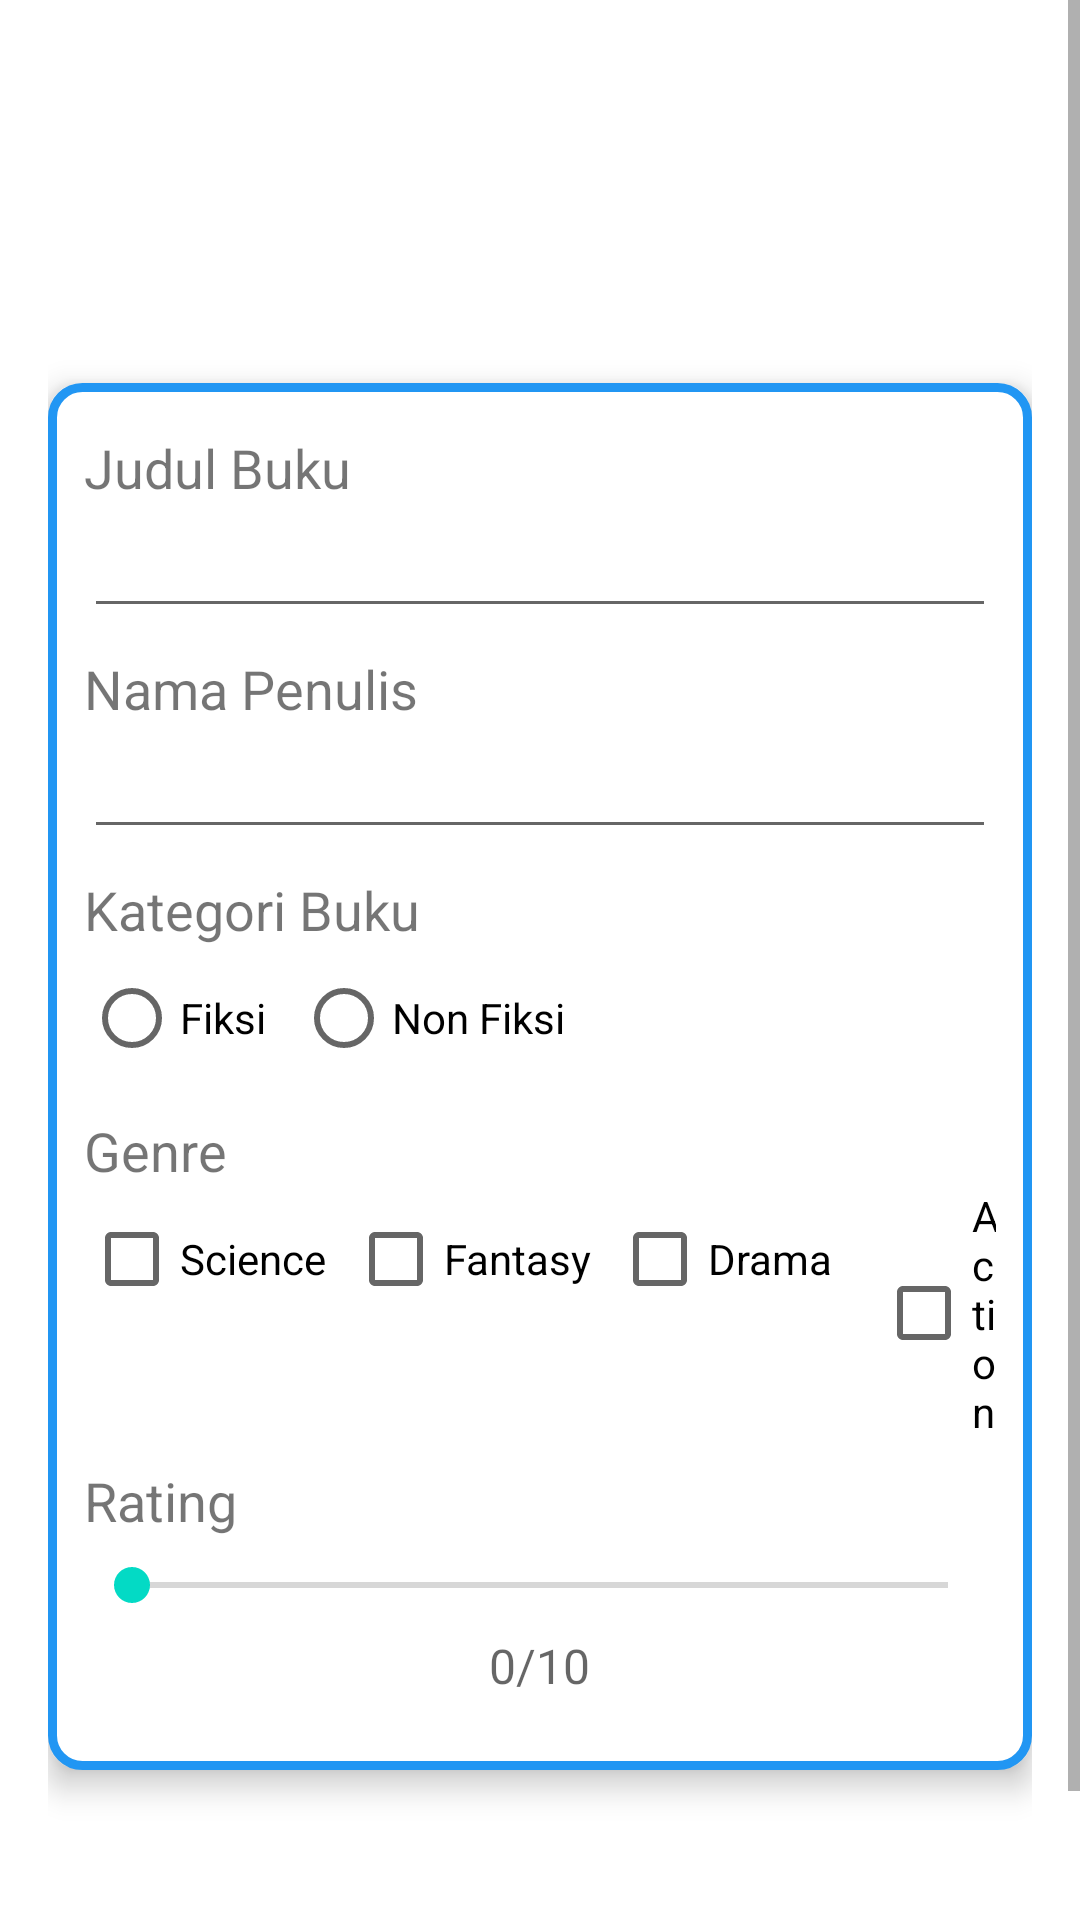

Reconstruct the res/layout file that produces this screen, plus the resources it refers to.
<!-- AndroidManifest.xml: application theme Theme.InventoriPerpustakaanModul3 -->
<!-- res/layout/activity_insert.xml -->
<?xml version="1.0" encoding="utf-8"?>
<LinearLayout xmlns:android="http://schemas.android.com/apk/res/android"
    xmlns:app="http://schemas.android.com/apk/res-auto"
    xmlns:tools="http://schemas.android.com/tools"
    android:layout_width="match_parent"
    android:layout_height="match_parent"
    tools:context=".InsertActivity"
    android:orientation="vertical">

    <ScrollView
        android:layout_width="match_parent"
        android:layout_height="match_parent"
        android:background="@drawable/back">

        <LinearLayout
            android:layout_width="match_parent"
            android:layout_height="match_parent"
            android:orientation="vertical"
            android:layout_marginHorizontal="16dp">

            <TextView
                android:id="@+id/judul"
                android:layout_width="match_parent"
                android:layout_height="wrap_content"
                android:gravity="left"
                android:text="TAMBAH BUKU"
                android:textSize="24dp"
                android:textStyle="bold"
                android:layout_marginTop="32dp"
                android:layout_marginBottom="2dp"
                android:textColor="@color/white" />
            <TextView
                android:id="@+id/txt_desc"
                android:layout_width="match_parent"
                android:layout_height="wrap_content"
                android:text="Silahkan masukkan data buku yang akan diisi ke sistem inventori"
                android:textSize="18sp"
                android:textColor="@color/white"
                android:layout_marginBottom="16dp"/>

            <LinearLayout
                android:layout_width="match_parent"
                android:layout_height="wrap_content"
                android:orientation="vertical"
                android:paddingHorizontal="12dp"
                android:paddingVertical="16dp"
                android:background="@drawable/bg_border"
                android:elevation="6dp"
                >


                <TextView
                    android:id="@+id/txt_judul"
                    android:layout_width="match_parent"
                    android:layout_height="wrap_content"
                    android:text="Judul Buku"
                    android:textSize="18sp"/>
                <EditText
                    android:id="@+id/ed_judul"
                    android:layout_width="match_parent"
                    android:layout_height="wrap_content"/>

                <TextView
                    android:id="@+id/txt_nama"
                    android:layout_width="match_parent"
                    android:layout_height="wrap_content"
                    android:text="Nama Penulis"
                    android:textSize="18sp"
                    android:layout_marginTop="8dp"/>
                <EditText
                    android:id="@+id/ed_penulis"
                    android:layout_width="match_parent"
                    android:layout_height="wrap_content"/>

                <TextView
                    android:id="@+id/txt_kategori"
                    android:layout_width="match_parent"
                    android:layout_height="wrap_content"
                    android:text="Kategori Buku"
                    android:textSize="18sp"
                    android:layout_marginTop="8dp"/>
                <RadioGroup
                    android:layout_width="match_parent"
                    android:layout_height="wrap_content"
                    android:orientation="horizontal">

                    <RadioButton
                        android:id="@+id/rb_fiksi"
                        android:layout_width="wrap_content"
                        android:layout_height="wrap_content"
                        android:text="Fiksi" />
                    <RadioButton
                        android:id="@+id/rb_nonfiksi"
                        android:layout_width="wrap_content"
                        android:layout_height="wrap_content"
                        android:layout_marginLeft="10sp"
                        android:text="Non Fiksi" />
                </RadioGroup>

                <TextView
                    android:id="@+id/txt_genre"
                    android:layout_width="match_parent"
                    android:layout_height="wrap_content"
                    android:text="Genre"
                    android:textSize="18sp"
                    android:layout_marginTop="8dp"/>
                <RelativeLayout
                    android:layout_width="match_parent"
                    android:layout_height="wrap_content">

                    <CheckBox
                        android:id="@+id/cb_science"
                        android:layout_width="88dp"
                        android:layout_height="wrap_content"
                        android:text="Science" />
                    <CheckBox
                        android:id="@+id/cb_fantasy"
                        android:layout_width="88dp"
                        android:layout_height="wrap_content"
                        android:text="Fantasy"
                        android:layout_toRightOf="@+id/cb_science"/>
                    <CheckBox
                        android:id="@+id/cb_drama"
                        android:layout_width="88dp"
                        android:layout_height="wrap_content"
                        android:text="Drama"
                        android:layout_toRightOf="@+id/cb_fantasy"/>
                    <CheckBox
                        android:id="@+id/cb_action"
                        android:layout_width="88dp"
                        android:layout_height="wrap_content"
                        android:text="Action"
                        android:layout_toRightOf="@+id/cb_drama"/>
                </RelativeLayout>

                <TextView
                    android:id="@+id/txt_rating"
                    android:layout_width="match_parent"
                    android:layout_height="wrap_content"
                    android:text="Rating"
                    android:textSize="18sp"
                    android:layout_marginTop="8dp"/>

                <SeekBar
                    android:id="@+id/seekBar"
                    style="@style/Widget.AppCompat.SeekBar"
                    android:layout_width="match_parent"
                    android:layout_height="32dp"
                    android:max="10" />

                <TextView
                    android:id="@+id/txt_ptrate"
                    style="@style/TextAppearance.AppCompat.Subhead"
                    android:layout_width="wrap_content"
                    android:layout_height="wrap_content"
                    android:layout_gravity="center"
                    android:layout_marginBottom="8dp"
                    android:hint="0/10" />

            </LinearLayout>

            <RelativeLayout
                android:layout_width="match_parent"
                android:layout_height="wrap_content">

                <Button
                    android:id="@+id/btn_simpan"
                    android:layout_width="match_parent"
                    android:layout_height="wrap_content"
                    android:text="Tambah"
                    android:textSize="20dp"
                    android:gravity="center"
                    android:textColor="@color/white"
                    android:textStyle="bold"
                    android:fontFamily="sans-serif"
                    android:backgroundTint="@color/blue"
                    android:layout_centerHorizontal="true"
                    android:layout_marginBottom="16dp"
                    android:layout_marginTop="32dp"
                    android:layout_alignParentBottom="true"
                    />
            </RelativeLayout>
        </LinearLayout>
    </ScrollView>

</LinearLayout>
<!-- resources referenced by this layout -->
<resources>
  <color name="blue">#2196F3</color>
  <color name="white">#FFFFFFFF</color>
  <!-- drawable bg_border (drawable) -->
  <?xml version="1.0" encoding="utf-8"?>
  <shape xmlns:android="http://schemas.android.com/apk/res/android">
      <solid android:color="@color/white"/>
      <stroke android:width="3dp" android:color="@color/blue"/>
      <corners android:radius="10dp"/>
  </shape>
  <style name="Theme.InventoriPerpustakaanModul3" parent="Theme.MaterialComponents.DayNight.DarkActionBar">
          
          <item name="colorPrimary">@color/purple_500</item>
          <item name="colorPrimaryVariant">@color/purple_700</item>
          <item name="colorOnPrimary">@color/white</item>
          
          <item name="colorSecondary">@color/teal_200</item>
          <item name="colorSecondaryVariant">@color/teal_700</item>
          <item name="colorOnSecondary">@color/black</item>
          
          <item name="android:statusBarColor" tools:targetApi="l">?attr/colorPrimaryVariant</item>
          
      </style>
  <color name="purple_500">#FF6200EE</color>
  <color name="purple_700">#FF3700B3</color>
  <color name="teal_200">#FF03DAC5</color>
  <color name="teal_700">#FF018786</color>
  <color name="black">#FF000000</color>
</resources>
